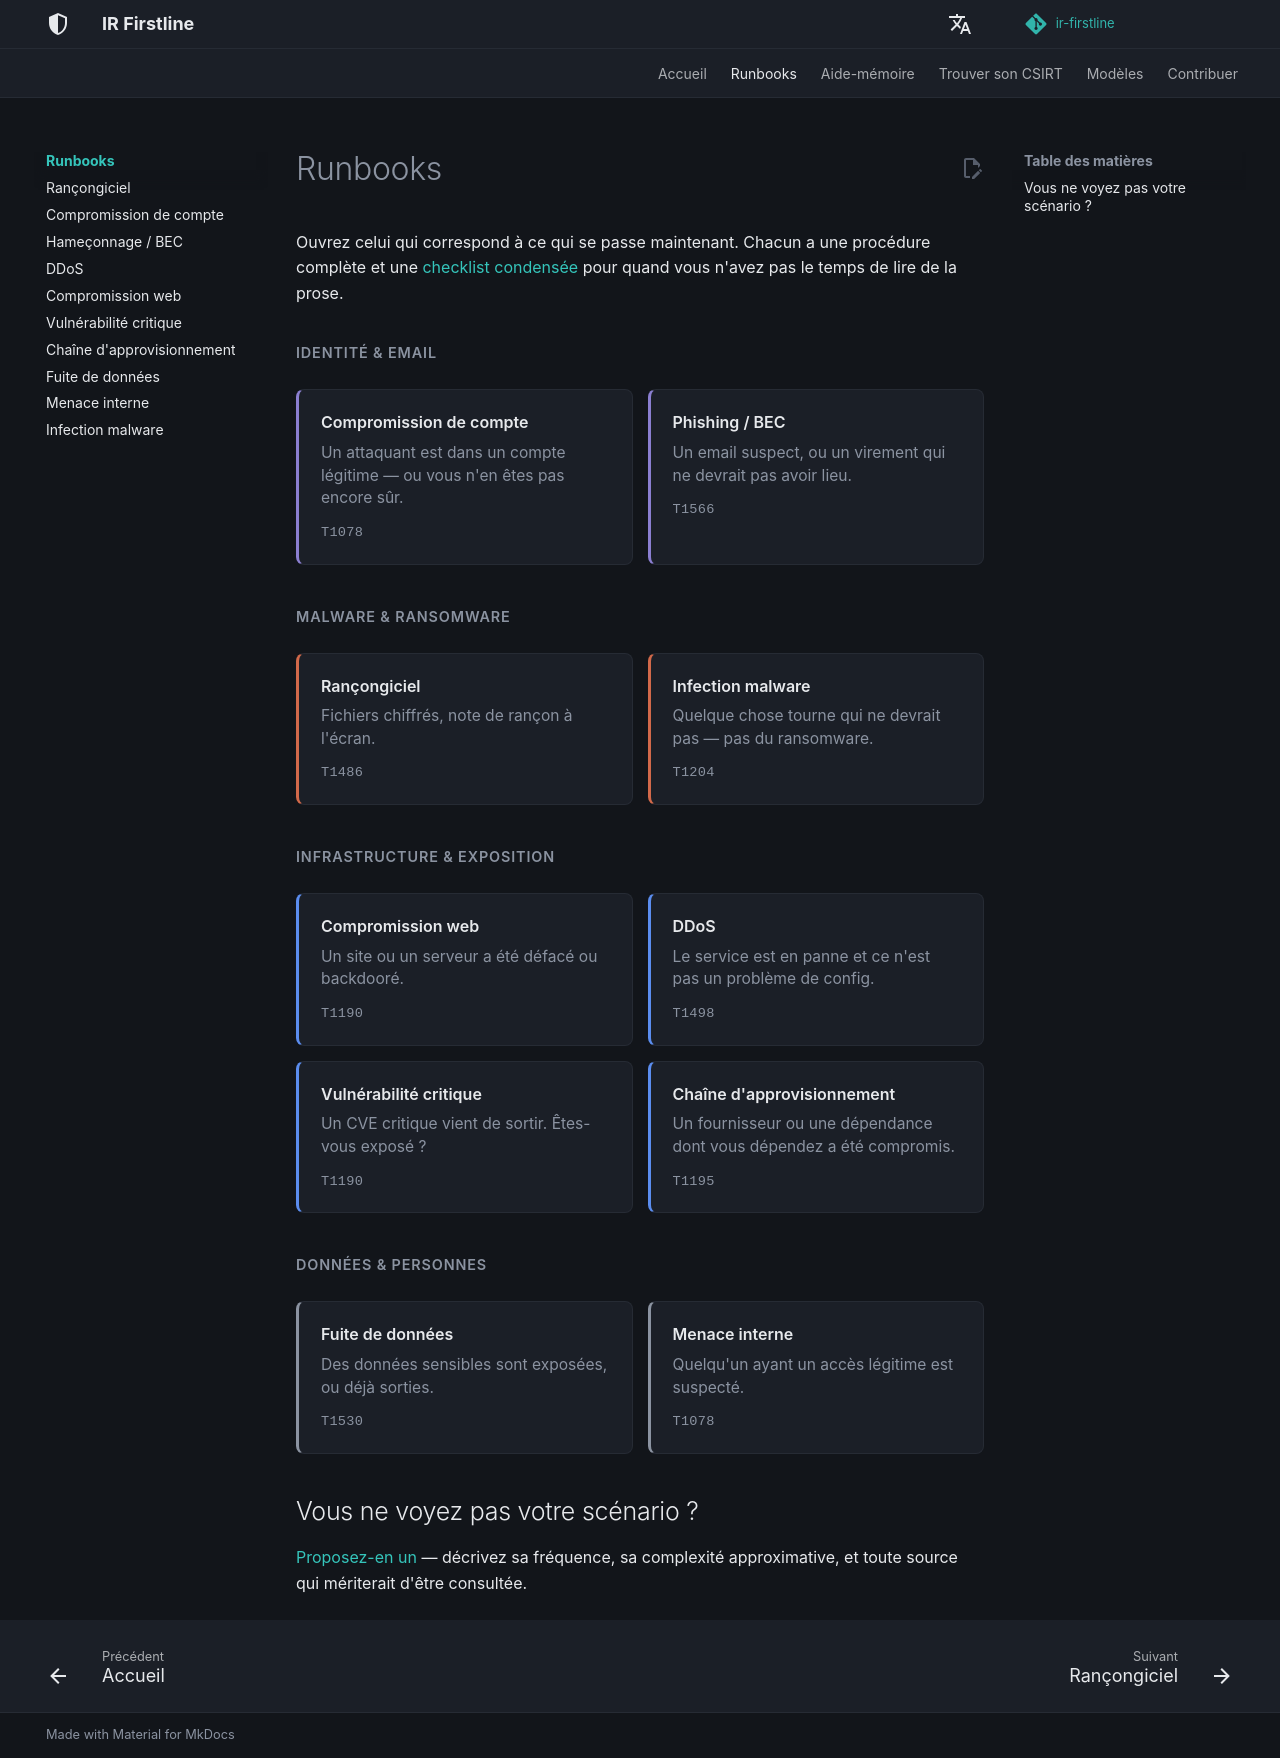

repository: MiracleDvm/ir-firstline · page: fr/runbooks/index.html · generator: mkdocs

# Runbooks

Ouvrez celui qui correspond à ce qui se passe maintenant. Chacun a une
procédure complète et une [checklist condensée](../quick-reference/index.md)
pour quand vous n'avez pas le temps de lire de la prose.

<p class="irf-group-title">IDENTITÉ &amp; EMAIL</p>
<div class="irf-grid">

<a class="irf-card" data-cat="identity" href="account-compromise/"><span class="irf-card-title">Compromission de compte</span><span class="irf-card-desc">Un attaquant est dans un compte légitime — ou vous n'en êtes pas encore sûr.</span><span class="irf-card-tag">T1078</span></a>
<a class="irf-card" data-cat="identity" href="phishing-bec/"><span class="irf-card-title">Phishing / BEC</span><span class="irf-card-desc">Un email suspect, ou un virement qui ne devrait pas avoir lieu.</span><span class="irf-card-tag">T1566</span></a>

</div>

<p class="irf-group-title">MALWARE &amp; RANSOMWARE</p>
<div class="irf-grid">

<a class="irf-card" data-cat="infra" href="ransomware/"><span class="irf-card-title">Rançongiciel</span><span class="irf-card-desc">Fichiers chiffrés, note de rançon à l'écran.</span><span class="irf-card-tag">T1486</span></a>
<a class="irf-card" data-cat="infra" href="malware-infection/"><span class="irf-card-title">Infection malware</span><span class="irf-card-desc">Quelque chose tourne qui ne devrait pas — pas du ransomware.</span><span class="irf-card-tag">T1204</span></a>

</div>

<p class="irf-group-title">INFRASTRUCTURE &amp; EXPOSITION</p>
<div class="irf-grid">

<a class="irf-card" data-cat="data" href="web-compromise/"><span class="irf-card-title">Compromission web</span><span class="irf-card-desc">Un site ou un serveur a été défacé ou backdooré.</span><span class="irf-card-tag">T1190</span></a>
<a class="irf-card" data-cat="data" href="ddos/"><span class="irf-card-title">DDoS</span><span class="irf-card-desc">Le service est en panne et ce n'est pas un problème de config.</span><span class="irf-card-tag">T1498</span></a>
<a class="irf-card" data-cat="data" href="critical-vulnerability/"><span class="irf-card-title">Vulnérabilité critique</span><span class="irf-card-desc">Un CVE critique vient de sortir. Êtes-vous exposé ?</span><span class="irf-card-tag">T1190</span></a>
<a class="irf-card" data-cat="data" href="supply-chain-compromise/"><span class="irf-card-title">Chaîne d'approvisionnement</span><span class="irf-card-desc">Un fournisseur ou une dépendance dont vous dépendez a été compromis.</span><span class="irf-card-tag">T1195</span></a>

</div>

<p class="irf-group-title">DONNÉES &amp; PERSONNES</p>
<div class="irf-grid">

<a class="irf-card" data-cat="process" href="data-leak/"><span class="irf-card-title">Fuite de données</span><span class="irf-card-desc">Des données sensibles sont exposées, ou déjà sorties.</span><span class="irf-card-tag">T1530</span></a>
<a class="irf-card" data-cat="process" href="insider-threat/"><span class="irf-card-title">Menace interne</span><span class="irf-card-desc">Quelqu'un ayant un accès légitime est suspecté.</span><span class="irf-card-tag">T1078</span></a>

</div>

## Vous ne voyez pas votre scénario ?

[Proposez-en un](../contributing.md) — décrivez sa fréquence, sa
complexité approximative, et toute source qui mériterait d'être
consultée.
